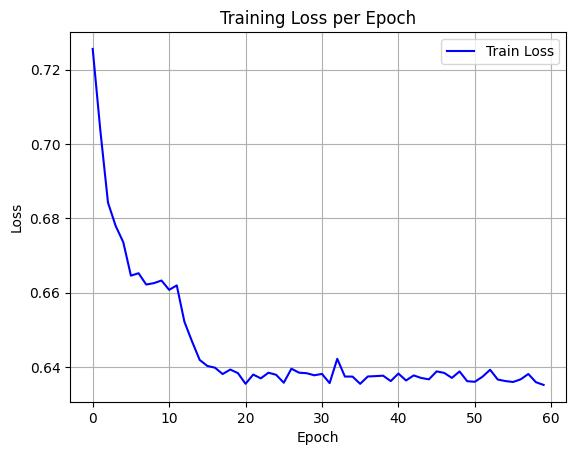

The table this chart was drawn from, first rows:
epoch, train_loss
0, 0.7255
1, 0.7036
2, 0.6842
3, 0.678
4, 0.6736
5, 0.6646
6, 0.6653
7, 0.6622
8, 0.6626
9, 0.6633
10, 0.6608
11, 0.662
12, 0.6522
13, 0.6469
14, 0.642
15, 0.6403
16, 0.6399
17, 0.6382
18, 0.6394
19, 0.6384
20, 0.6355
21, 0.638
22, 0.637
23, 0.6385
24, 0.638
25, 0.6358
26, 0.6396
27, 0.6385
28, 0.6384
29, 0.6378
30, 0.6382
31, 0.6357
32, 0.6423
33, 0.6375
34, 0.6375
35, 0.6355
36, 0.6375
37, 0.6376
38, 0.6377
39, 0.6363
40, 0.6383
41, 0.6364
42, 0.6378
43, 0.6371
44, 0.6367
45, 0.6389
46, 0.6385
47, 0.6371
48, 0.6389
49, 0.6362
50, 0.6361
51, 0.6374
52, 0.6393
53, 0.6367
54, 0.6363
55, 0.636
56, 0.6367
57, 0.6382
58, 0.636
59, 0.6352
